Photos from the image-classification dataset "mnist" in the GitHub repository bosonlee/arrow-detector. Its 3 classes are: left, right, straight.

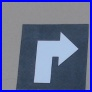
Label: right

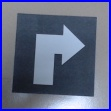
Label: right

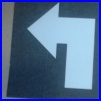
Label: left

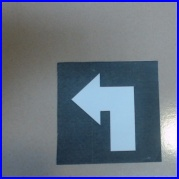
Label: left

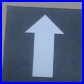
Label: straight

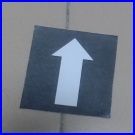
Label: straight
